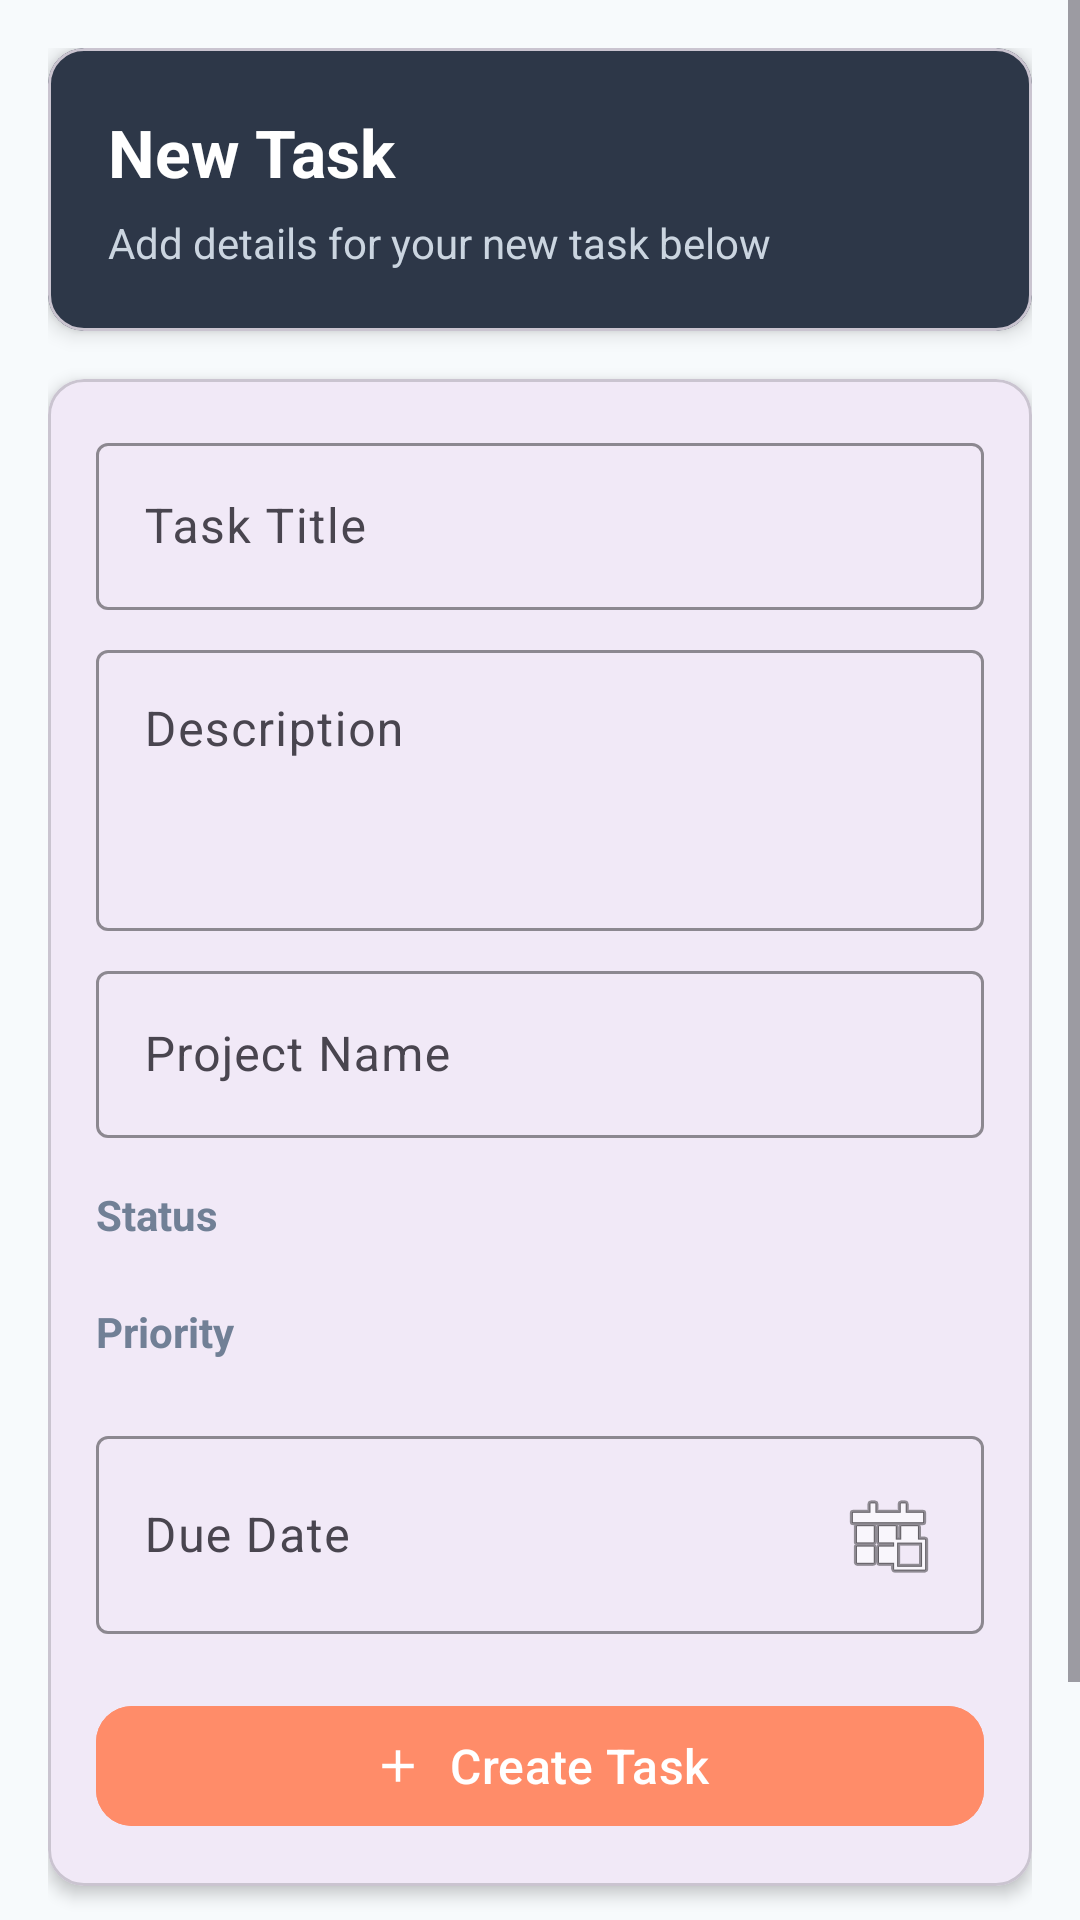

This screen was rendered from an Android layout file. Write that file and the resources it references.
<!-- AndroidManifest.xml: application theme Theme.MensStandTall -->
<!-- res/layout/fragment_new_task.xml -->
<?xml version="1.0" encoding="utf-8"?>
<ScrollView xmlns:android="http://schemas.android.com/apk/res/android"
    xmlns:app="http://schemas.android.com/apk/res-auto"
    android:layout_width="match_parent"
    android:layout_height="match_parent"
    android:background="#F7FAFC">

    <LinearLayout
        android:layout_width="match_parent"
        android:layout_height="wrap_content"
        android:orientation="vertical"
        android:padding="16dp">

        
        <com.google.android.material.card.MaterialCardView
            android:layout_width="match_parent"
            android:layout_height="wrap_content"
            app:cardBackgroundColor="#2D3748"
            app:cardCornerRadius="12dp"
            app:cardElevation="4dp"
            android:layout_marginBottom="16dp">

            <LinearLayout
                android:layout_width="match_parent"
                android:layout_height="wrap_content"
                android:orientation="vertical"
                android:padding="20dp">

                <TextView
                    android:id="@+id/tvTaskHeader"
                    android:layout_width="wrap_content"
                    android:layout_height="wrap_content"
                    android:text="New Task"
                    android:textColor="#FFFFFF"
                    android:textSize="22sp"
                    android:textStyle="bold" />

                <TextView
                    android:layout_width="wrap_content"
                    android:layout_height="wrap_content"
                    android:layout_marginTop="6dp"
                    android:text="Add details for your new task below"
                    android:textColor="#CBD5E0"
                    android:textSize="14sp" />
            </LinearLayout>
        </com.google.android.material.card.MaterialCardView>

        
        <com.google.android.material.card.MaterialCardView
            android:layout_width="match_parent"
            android:layout_height="wrap_content"
            app:cardCornerRadius="12dp"
            app:cardElevation="3dp"
            android:layout_marginBottom="16dp">

            <LinearLayout
                android:layout_width="match_parent"
                android:layout_height="wrap_content"
                android:orientation="vertical"
                android:padding="16dp">

                
                <com.google.android.material.textfield.TextInputLayout
                    android:layout_width="match_parent"
                    android:layout_height="wrap_content"
                    android:hint="Task Title"
                    app:boxStrokeColor="#2D3748"
                    app:hintTextColor="#718096">

                    <com.google.android.material.textfield.TextInputEditText
                        android:id="@+id/etTaskTitle"
                        android:layout_width="match_parent"
                        android:layout_height="wrap_content"
                        android:textColor="#2D3748"
                        android:textSize="16sp" />
                </com.google.android.material.textfield.TextInputLayout>

                
                <com.google.android.material.textfield.TextInputLayout
                    android:layout_width="match_parent"
                    android:layout_height="wrap_content"
                    android:hint="Description"
                    android:layout_marginTop="8dp"
                    app:boxStrokeColor="#2D3748"
                    app:hintTextColor="#718096">

                    <com.google.android.material.textfield.TextInputEditText
                        android:id="@+id/etTaskDescription"
                        android:layout_width="match_parent"
                        android:layout_height="wrap_content"
                        android:minLines="3"
                        android:gravity="top"
                        android:inputType="textMultiLine"
                        android:textColor="#2D3748"
                        android:textSize="16sp" />
                </com.google.android.material.textfield.TextInputLayout>

                
                <com.google.android.material.textfield.TextInputLayout
                    android:layout_width="match_parent"
                    android:layout_height="wrap_content"
                    android:hint="Project Name"
                    android:layout_marginTop="8dp"
                    app:boxStrokeColor="#2D3748"
                    app:hintTextColor="#718096">

                    <com.google.android.material.textfield.TextInputEditText
                        android:id="@+id/etProjectName"
                        android:layout_width="match_parent"
                        android:layout_height="wrap_content"
                        android:textColor="#2D3748"
                        android:textSize="16sp" />
                </com.google.android.material.textfield.TextInputLayout>

                
                <TextView
                    android:layout_width="wrap_content"
                    android:layout_height="wrap_content"
                    android:layout_marginTop="16dp"
                    android:text="Status"
                    android:textColor="#718096"
                    android:textStyle="bold"
                    android:textSize="14sp" />

                <Spinner
                    android:id="@+id/spinnerStatus"
                    android:layout_width="match_parent"
                    android:layout_height="wrap_content"
                    android:layout_marginTop="4dp"
                    android:background="@drawable/spinner_background" />

                
                <TextView
                    android:layout_width="wrap_content"
                    android:layout_height="wrap_content"
                    android:layout_marginTop="16dp"
                    android:text="Priority"
                    android:textColor="#718096"
                    android:textStyle="bold"
                    android:textSize="14sp" />

                <Spinner
                    android:id="@+id/spinnerPriority"
                    android:layout_width="match_parent"
                    android:layout_height="wrap_content"
                    android:layout_marginTop="4dp"
                    android:background="@drawable/spinner_background" />

                
                <com.google.android.material.textfield.TextInputLayout
                    android:layout_width="match_parent"
                    android:layout_height="wrap_content"
                    android:hint="Due Date"
                    android:layout_marginTop="16dp"
                    app:boxStrokeColor="#2D3748"
                    app:hintTextColor="#718096">

                    <com.google.android.material.textfield.TextInputEditText
                        android:id="@+id/etDueDate"
                        android:layout_width="match_parent"
                        android:layout_height="wrap_content"
                        android:focusable="false"
                        android:clickable="true"
                        android:drawableEnd="@android:drawable/ic_menu_today"
                        android:drawablePadding="8dp"
                        android:textColor="#2D3748"
                        android:textSize="16sp" />
                </com.google.android.material.textfield.TextInputLayout>

                
                <com.google.android.material.button.MaterialButton
                    android:id="@+id/btnCreateTask"
                    android:layout_width="match_parent"
                    android:layout_height="wrap_content"
                    android:layout_marginTop="20dp"
                    android:text="Create Task"
                    android:textColor="#FFFFFF"
                    android:textAllCaps="false"
                    android:textSize="16sp"
                    android:backgroundTint="#FF8C69"
                    app:cornerRadius="12dp"
                    app:icon="@drawable/ic_add"
                    app:iconGravity="textStart"
                    app:iconTint="#FFFFFF" />

                
                <ProgressBar
                    android:id="@+id/progressBar"
                    android:layout_width="wrap_content"
                    android:layout_height="wrap_content"
                    android:layout_gravity="center"
                    android:layout_marginTop="16dp"
                    android:visibility="gone" />
            </LinearLayout>
        </com.google.android.material.card.MaterialCardView>
        <com.google.android.material.button.MaterialButton
            android:id="@+id/btn123Project"
            android:layout_width="0dp"
            android:layout_height="70dp"
            android:backgroundTint="#FF8C69"
            android:text="New Project"
            app:icon="@drawable/ic_add"
            app:iconGravity="textStart" />
    </LinearLayout>
</ScrollView>
<!-- resources referenced by this layout -->
<resources>
  <!-- drawable ic_add (drawable) -->
  <vector xmlns:android="http://schemas.android.com/apk/res/android"
      android:width="24dp"
      android:height="24dp"
      android:viewportWidth="24"
      android:viewportHeight="24">
      <path
          android:fillColor="#FFFFFF"
          android:pathData="M19,13h-6v6h-2v-6H5v-2h6V5h2v6h6v2z"/>
  </vector>
  <!-- drawable spinner_background (drawable) -->
  <shape xmlns:android="http://schemas.android.com/apk/res/android"
      android:shape="rectangle">
      <solid android:color="#FFFFFF" />
      <stroke android:width="1dp" android:color="#CBD5E0" />
      <corners android:radius="8dp" />
      <padding android:left="8dp" android:right="8dp" />
  </shape>
  <style name="Theme.MensStandTall" parent="Base.Theme.MensStandTall" />
  <style name="Base.Theme.MensStandTall" parent="Theme.Material3.DayNight.NoActionBar">
          
          
      </style>
</resources>
